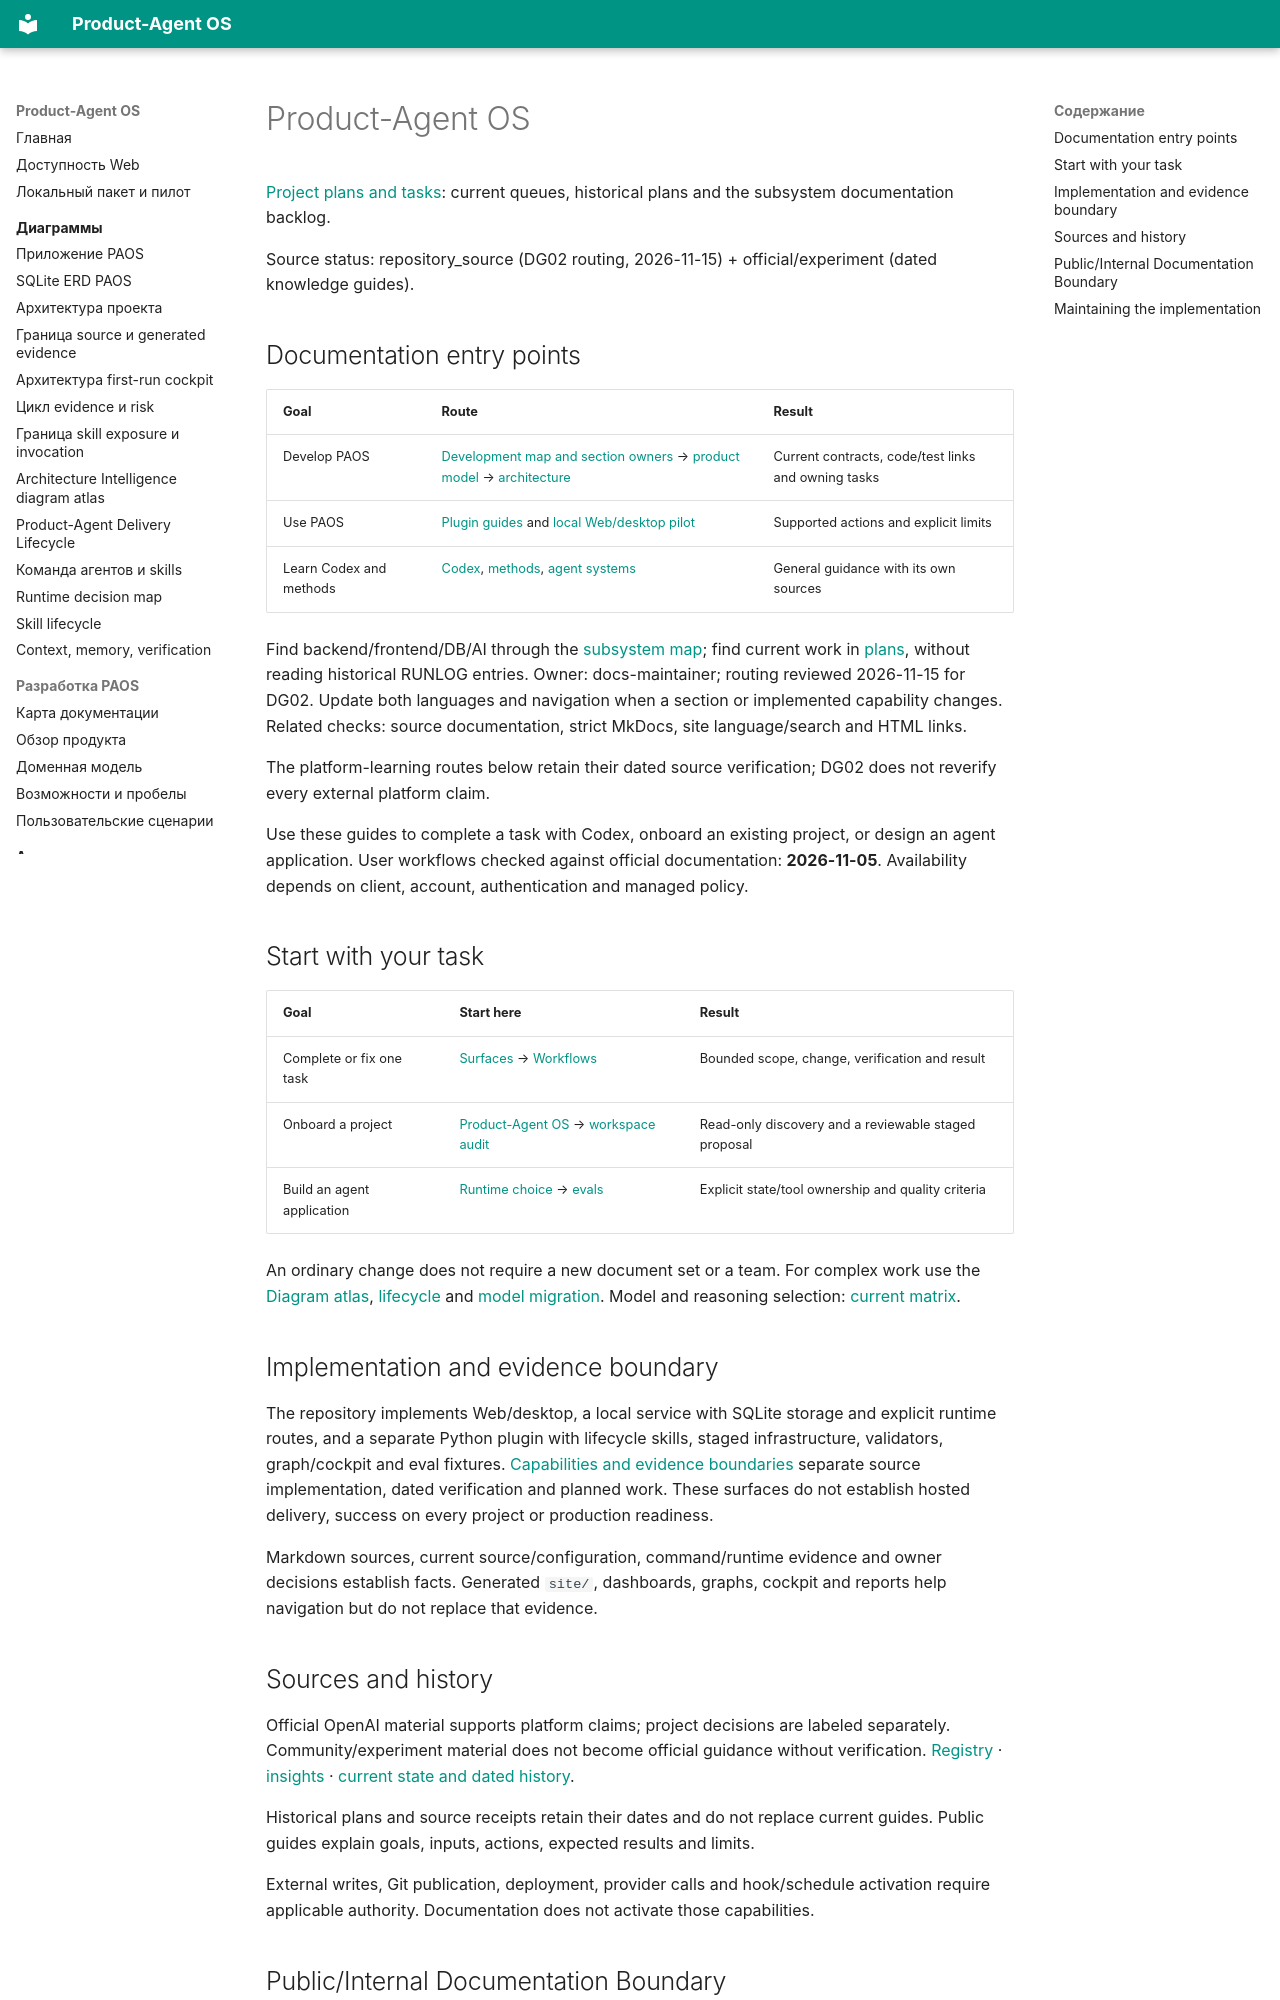

repository: alexroadcaster/product-agent-os · page: index.en.html · generator: mkdocs

# Product-Agent OS

[Project plans and tasks](planning/index.md): current queues, historical plans and the subsystem documentation backlog.

Source status: repository_source (DG02 routing, 2026-11-15) + official/experiment (dated knowledge guides).

## Documentation entry points

| Goal | Route | Result |
| --- | --- | --- |
| Develop PAOS | [Development map and section owners](product/index.md) → [product model](product/overview.md) → [architecture](architecture/system-context.md) | Current contracts, code/test links and owning tasks |
| Use PAOS | [Plugin guides](product-agent-os/index.md) and [local Web/desktop pilot](web/pilot.md) | Supported actions and explicit limits |
| Learn Codex and methods | [Codex](codex/overview.md), [methods](methodologies/index.md), [agent systems](agent-systems/overview.md) | General guidance with its own sources |

Find backend/frontend/DB/AI through the [subsystem map](product/index.md); find current work in [plans](planning/index.md), without reading historical RUNLOG entries. Owner: docs-maintainer; routing reviewed 2026-11-15 for DG02. Update both languages and navigation when a section or implemented capability changes. Related checks: source documentation, strict MkDocs, site language/search and HTML links.

The platform-learning routes below retain their dated source verification; DG02 does not reverify every external platform claim.


Use these guides to complete a task with Codex, onboard an existing project, or design an agent application. User workflows checked against official documentation: **2026-11-05**. Availability depends on client, account, authentication and managed policy.

## Start with your task

| Goal | Start here | Result |
| --- | --- | --- |
| Complete or fix one task | [Surfaces](codex/surfaces.md) → [Workflows](codex/workflows.md) | Bounded scope, change, verification and result |
| Onboard a project | [Product-Agent OS](product-agent-os/index.md) → [workspace audit](playbooks/workspace-readiness-audit.md) | Read-only discovery and a reviewable staged proposal |
| Build an agent application | [Runtime choice](agent-systems/sdk-patterns.md) → [evals](agent-systems/evals-observability.md) | Explicit state/tool ownership and quality criteria |

An ordinary change does not require a new document set or a team. For complex work use the [Diagram atlas](diagrams/index.md), [lifecycle](product-agent/lifecycle.md) and [model migration](playbooks/model-migration.md). Model and reasoning selection: [current matrix](codex/models-and-reasoning.md).

## Implementation and evidence boundary

The repository implements Web/desktop, a local service with SQLite storage and explicit runtime routes, and a separate Python plugin with lifecycle skills, staged infrastructure, validators, graph/cockpit and eval fixtures. [Capabilities and evidence boundaries](product/capabilities.md) separate source implementation, dated verification and planned work. These surfaces do not establish hosted delivery, success on every project or production readiness.

Markdown sources, current source/configuration, command/runtime evidence and owner decisions establish facts. Generated `site/`, dashboards, graphs, cockpit and reports help navigation but do not replace that evidence.

## Sources and history

Official OpenAI material supports platform claims; project decisions are labeled separately. Community/experiment material does not become official guidance without verification. [Registry](sources/registry.md) · [insights](insights/index.md) · [current state and dated history](product-agent-os/control-plane-current-state.md).

Historical plans and source receipts retain their dates and do not replace current guides. Public guides explain goals, inputs, actions, expected results and limits.

External writes, Git publication, deployment, provider calls and hook/schedule activation require applicable authority. Documentation does not activate those capabilities.
